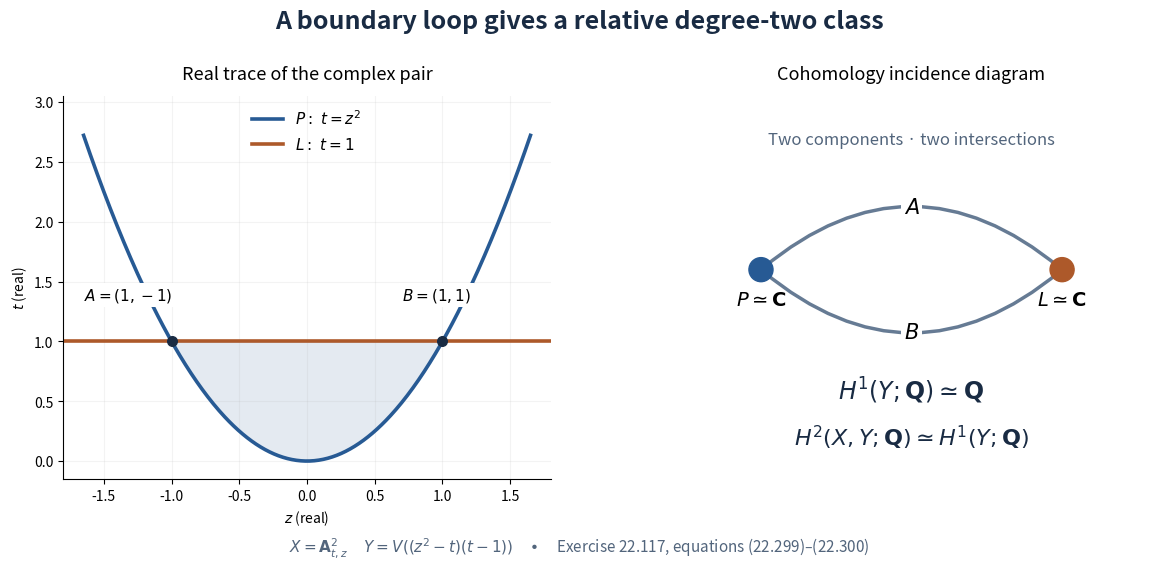

The script that saved this image: (Note: this script raises an exception after producing the figure.)
"""Exact real trace and incidence diagram for Exercise 22.117."""
from pathlib import Path
import matplotlib
matplotlib.use("Agg")
import matplotlib.pyplot as plt
from matplotlib.patches import FancyArrowPatch
import numpy as np

fig, axes = plt.subplots(1, 2, figsize=(12, 5.8), dpi=180)
fig.patch.set_facecolor("white")
fig.suptitle("A boundary loop gives a relative degree-two class",
             fontsize=18, fontweight="bold", color="#192b43", y=.97)
left, right = axes
z = np.linspace(-1.65, 1.65, 400)
left.plot(z, z*z, color="#275a94", linewidth=2.6, label=r"$P:\ t=z^2$")
left.axhline(1, color="#ad592a", linewidth=2.6, label=r"$L:\ t=1$")
between = np.linspace(-1, 1, 160)
left.fill_between(between, between*between, 1, alpha=.12, color="#275a94")
left.scatter([-1, 1], [1, 1], s=48, color="#192b43", zorder=5)
point_box = dict(facecolor="white", edgecolor="none", pad=2)
left.annotate(r"$A=(1,-1)$", (-1, 1), xytext=(-1.65, 1.35),
              fontsize=11, bbox=point_box)
left.annotate(r"$B=(1,1)$", (1, 1), xytext=(.7, 1.35),
              fontsize=11, bbox=point_box)
left.set(xlim=(-1.8, 1.8), ylim=(-.15, 3.05),
         xlabel=r"$z$ (real)", ylabel=r"$t$ (real)")
left.set_title("Real trace of the complex pair", fontsize=13, pad=12)
left.legend(loc="upper center", frameon=False, fontsize=11)
left.spines[["top", "right"]].set_visible(False)
left.grid(alpha=.15)

right.set(xlim=(-.2, 3.2), ylim=(-1.5, 1.7))
right.axis("off")
right.set_title("Cohomology incidence diagram", fontsize=13, pad=12)
for y, label in [(.52, r"$A$"), (-.52, r"$B$")]:
    curvature = -.42 if y > 0 else .42
    arc = FancyArrowPatch((.45, .25), (2.55, .25),
                          connectionstyle=f"arc3,rad={curvature}",
                          arrowstyle="-", linewidth=2.5, color="#667b94")
    right.add_patch(arc)
    right.text(1.5, .25+y, label, ha="center", va="center", fontsize=15,
               bbox=dict(facecolor="white", edgecolor="none", pad=2))
right.scatter([.45, 2.55], [.25, .25], s=300,
              c=["#275a94", "#ad592a"], zorder=4)
right.text(.45, -.05, r"$P\simeq\mathbf{C}$", ha="center", fontsize=14)
right.text(2.55, -.05, r"$L\simeq\mathbf{C}$", ha="center", fontsize=14)
right.text(1.5, 1.3, "Two components · two intersections", ha="center",
           fontsize=12, color="#52657c")
right.text(1.5, -.83, r"$H^1(Y;\mathbf{Q})\simeq\mathbf{Q}$",
           ha="center", fontsize=17, color="#192b43")
right.text(1.5, -1.22, r"$H^2(X,Y;\mathbf{Q})\simeq H^1(Y;\mathbf{Q})$",
           ha="center", fontsize=16, color="#192b43")
fig.text(.5, .035, r"$X=\mathbf{A}^2_{t,z}$     "
         r"$Y=V((z^2-t)(t-1))$"
         "     •     Exercise 22.117, equations (22.299)–(22.300)",
         ha="center", fontsize=11, color="#52657c")
fig.subplots_adjust(left=.07, right=.98, bottom=.16, top=.82, wspace=.24)
fig.savefig(Path(__file__).with_suffix(".png"), facecolor="white")
plt.close(fig)
